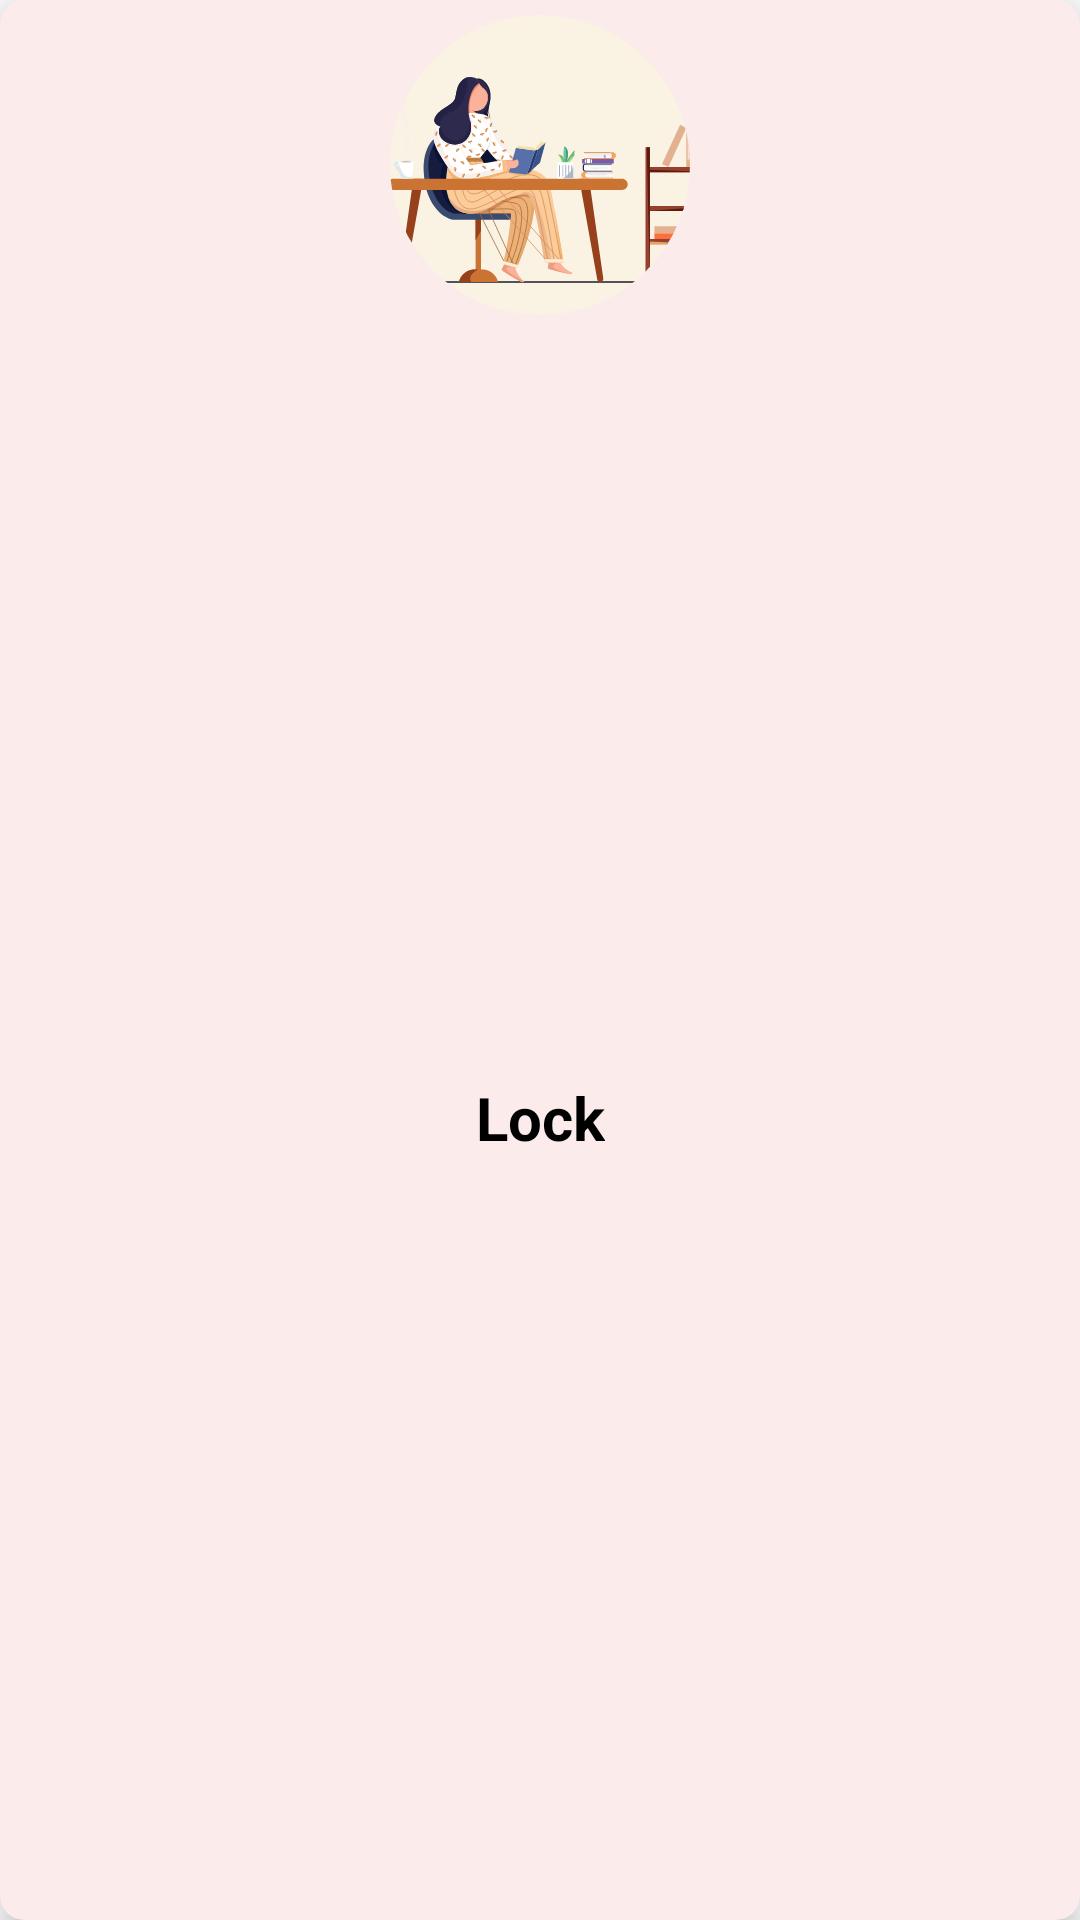

Write the Android layout XML for this screen, with the resource values it uses.
<!-- AndroidManifest.xml: application theme Theme.MyApplication -->
<!-- res/layout/lock.xml -->
<?xml version="1.0" encoding="utf-8"?>
<com.google.android.material.card.MaterialCardView xmlns:android="http://schemas.android.com/apk/res/android"
    xmlns:app="http://schemas.android.com/apk/res-auto"

    android:id="@+id/materialCardView"
    style="@style/MyCardView"
    android:layout_width="wrap_content"
    android:layout_height="wrap_content"
    android:layout_margin="7dp"
    app:cardBackgroundColor="#FCEBEB"
    app:cardElevation="6dp"
    app:cardPreventCornerOverlap="false"


    >

    <androidx.constraintlayout.widget.ConstraintLayout
        android:layout_width="match_parent"
        android:layout_height="match_parent" >


        <ImageView
            android:id="@+id/home_icon"
            android:layout_width="wrap_content"
            android:layout_height="wrap_content"
            android:layout_margin="5dp"
            android:background="@drawable/lock"
            android:scaleType="centerCrop"
            app:layout_constraintLeft_toLeftOf="parent"
            app:layout_constraintRight_toRightOf="parent"
            app:layout_constraintTop_toTopOf="parent">

        </ImageView>

        <TextView
            android:id="@+id/tools"
            android:layout_width="wrap_content"
            android:layout_height="wrap_content"
            android:layout_marginTop="2dp"
            android:layout_marginBottom="2dp"
            android:text="@string/lock"
            android:textSize="20dp"
            android:textStyle="bold"
            android:textColor="@color/black"
            app:layout_constraintBottom_toBottomOf="parent"
            app:layout_constraintLeft_toLeftOf="parent"
            app:layout_constraintRight_toRightOf="parent"
            app:layout_constraintTop_toBottomOf="@id/home_icon"

            />
    </androidx.constraintlayout.widget.ConstraintLayout>
</com.google.android.material.card.MaterialCardView>
<!-- resources referenced by this layout -->
<resources>
  <color name="black">#FF000000</color>
  <!-- drawable lock (drawable) -->
  <?xml version="1.0" encoding="utf-8"?>
  <layer-list xmlns:android="http://schemas.android.com/apk/res/android">
      <item android:drawable="@drawable/ic_illustrationlock"/>
  </layer-list>
  <string name="lock">Lock</string>
  <style name="MyCardView" parent="@style/Widget.MaterialComponents.CardView">
          <item name="shapeAppearanceOverlay">@style/ShapeAppearanceOverlay.MaterialCardView.Cut</item>
      </style>
  <style name="Theme.MyApplication" parent="Theme.MaterialComponents.DayNight.DarkActionBar">
          
          <item name="colorPrimary">@color/purple_500</item>
          <item name="colorPrimaryVariant">@color/purple_700</item>
          <item name="colorOnPrimary">@color/white</item>
          
          <item name="colorSecondary">@color/teal_200</item>
          <item name="colorSecondaryVariant">@color/teal_700</item>
          <item name="colorOnSecondary">@color/black</item>
          
          <item name="android:statusBarColor" tools:targetApi="l">?attr/colorPrimaryVariant</item>
          
      </style>
  <!-- drawable ic_illustrationlock: vector/xml drawable (drawable, 50584 chars, omitted) -->
  <style name="ShapeAppearanceOverlay.MaterialCardView.Cut" parent="">
          <item name="cornerFamily">rounded</item>
          <item name="cornerSizeTopRight">8dp</item>
          <item name="cornerSizeTopLeft">8dp</item>
          <item name="cornerSizeBottomRight">8dp</item>
          <item name="cornerSizeBottomLeft">8dp</item>
  
      </style>
  <color name="purple_500">#FF6200EE</color>
  <color name="purple_700">#FF3700B3</color>
  <color name="white">#FFFFFFFF</color>
  <color name="teal_200">#FF03DAC5</color>
  <color name="teal_700">#FF018786</color>
</resources>
